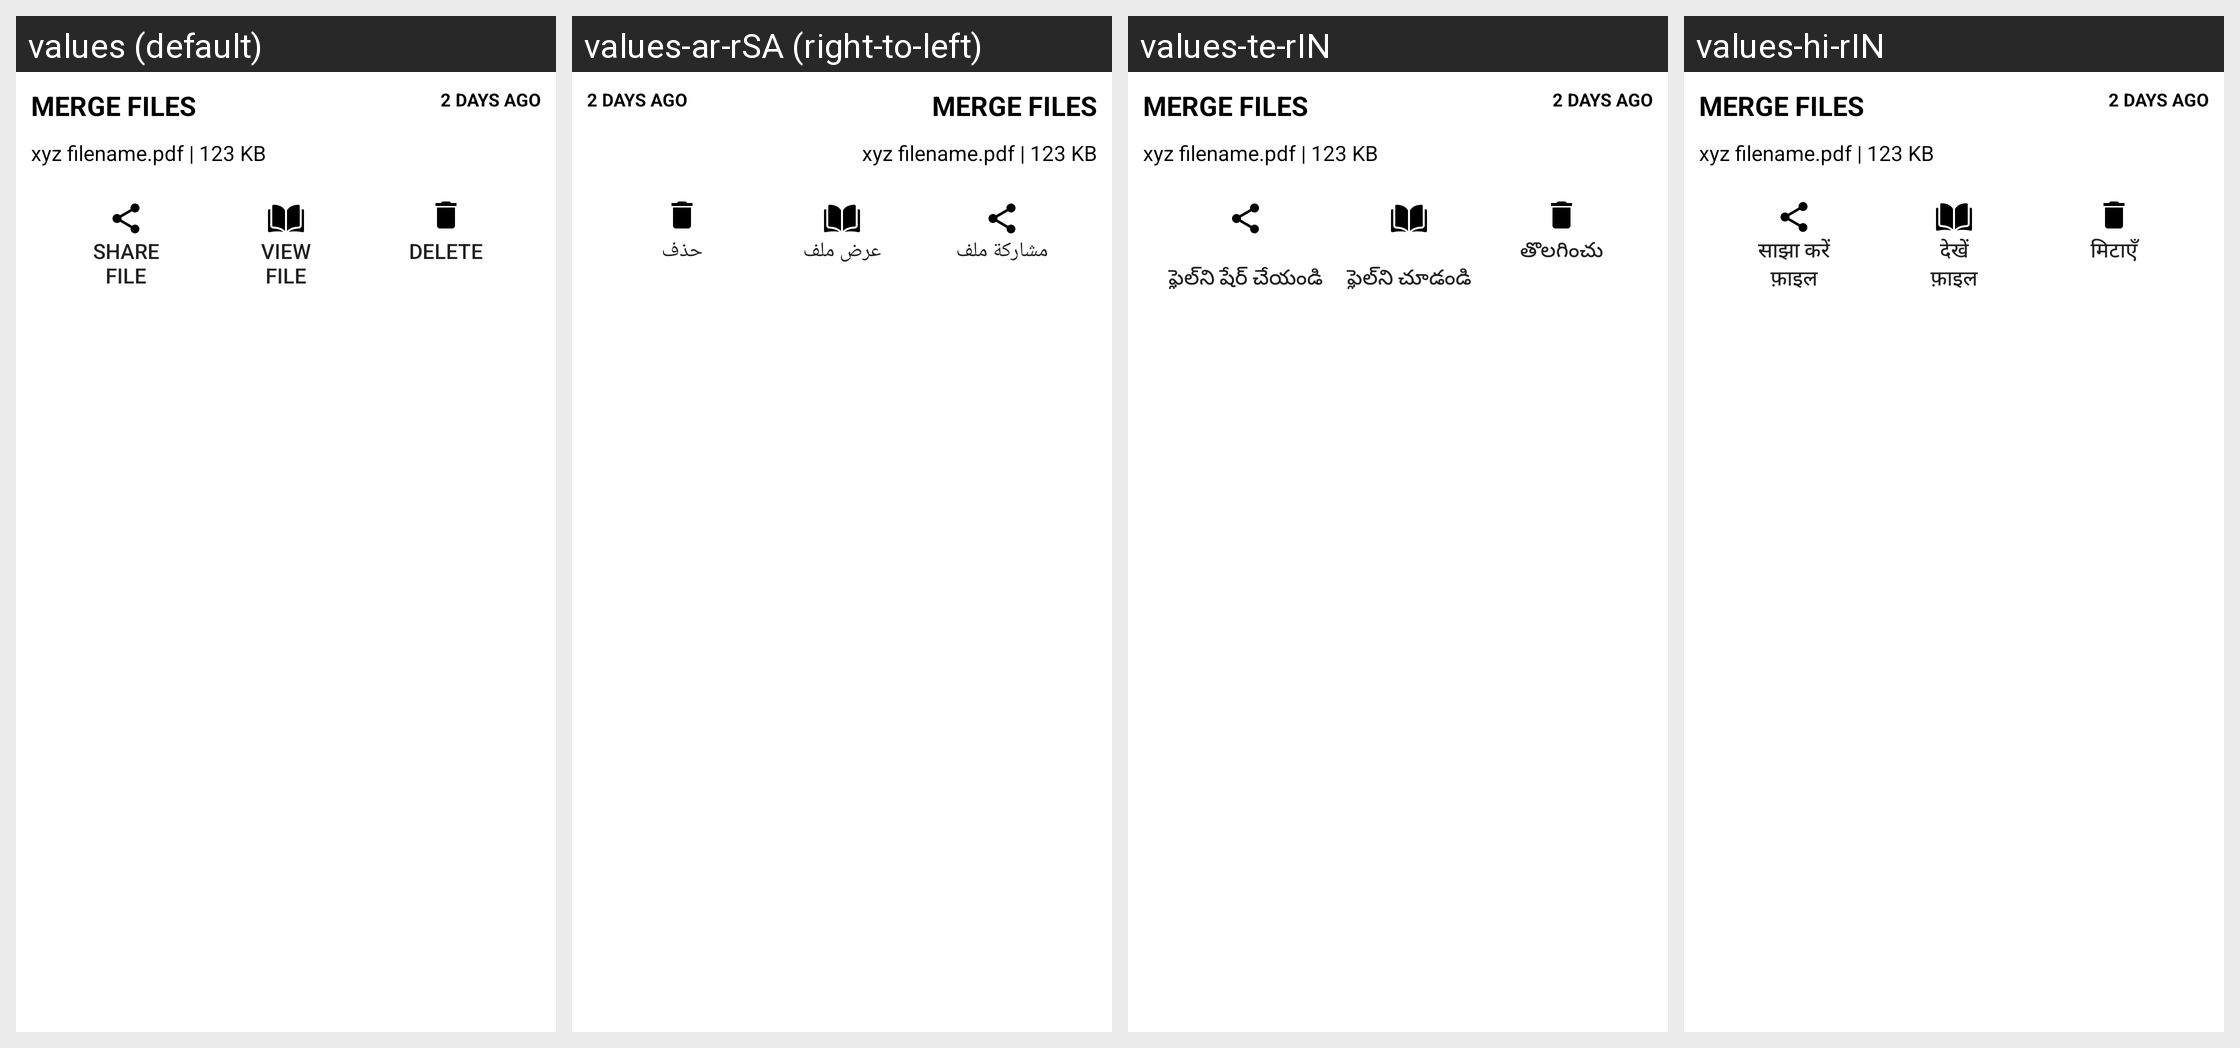

Locale-by-locale string values for the Android screen shown in this grid:
Android screen res/layout/history_item.xml rendered under 4 locales, left to right: values (default), values-ar-rSA (right-to-left), values-te-rIN, values-hi-rIN. Device: Nexus 5 (rendered at 1080×1920; each locale shown at half size, 540×960, under a caption strip naming it); theme AppThemeGreen.
Other locales in the repository, not shown: values-af-rZA, values-ca-rES, values-cs-rCZ, values-da-rDK, values-de-rDE, values-el-rGR, values-es-rES, values-fi-rFI, values-fr-rFR, values-hu-rHU, values-it-rIT, values-ja-rJP, values-ko-rKR, values-nl-rNL, values-no-rNO, values-pl-rPL, values-pt-rBR, values-pt-rPT, values-ro-rRO, values-ru-rRU, values-sv-rSE, values-tr-rTR, values-uk-rUA, values-vi-rVN, values-zh-rCN, values-zh-rTW.
Strings drawn on this screen, with the default value and each locale's value (text and hints the layout hard-codes, and strings that could not be matched under every locale, appear in the picture but are not listed):

share_file
  values: Share
      File
  values-ar-rSA: مشاركة ملف
      
  values-te-rIN: 
      ఫైల్‌ని షేర్ చేయండి
  values-hi-rIN: साझा करें
      फ़ाइल

view_file
  values: View
      File
  values-ar-rSA: عرض ملف
      
  values-te-rIN: 
      ఫైల్‌ని చూడండి
  values-hi-rIN: देखें
      फ़ाइल

delete
  values: Delete
  values-ar-rSA: حذف
  values-te-rIN: తొలగించు
  values-hi-rIN: मिटाएँ
